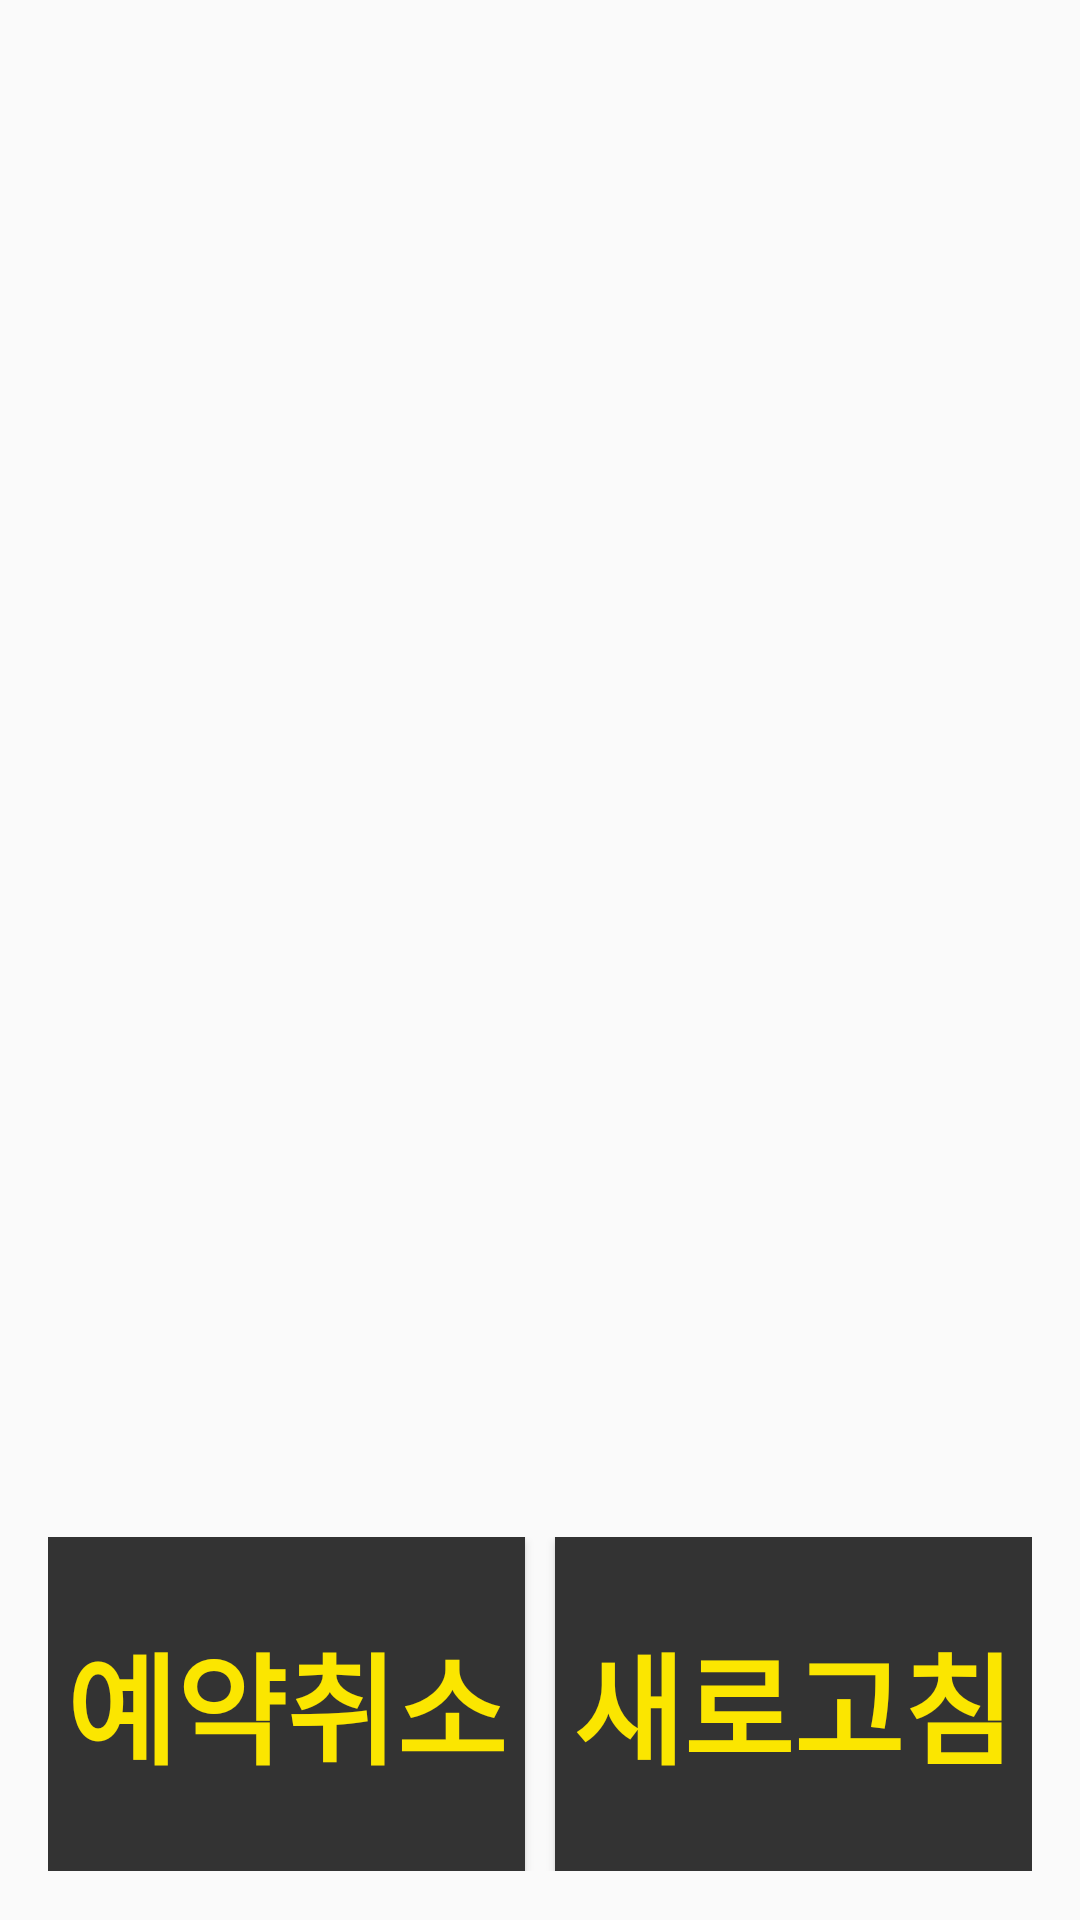

Android layout source for this screen:
<!-- AndroidManifest.xml: application theme AppTheme -->
<!-- res/layout/activity_est_time.xml -->
<?xml version="1.0" encoding="utf-8"?>
<LinearLayout xmlns:android="http://schemas.android.com/apk/res/android"
    xmlns:tools="http://schemas.android.com/tools"
    android:layout_width="match_parent"
    android:layout_height="match_parent"
    tools:context="com.bussystemforblind.bsb_rsv.estTime"
    android:orientation="vertical"
    android:padding="16dp"
    android:id="@+id/activity_est_time">

    <TextView
        android:id="@+id/estTime"
        android:fontFamily="monospace"
        android:layout_width="match_parent"
        android:layout_height="wrap_content"
        android:layout_weight="0.9"/>

    <LinearLayout
        android:layout_width="match_parent"
        android:layout_height="wrap_content"
        android:layout_weight="0.1"
        android:orientation="horizontal">

        <Button
            android:id="@+id/cancelRsv"
            android:layout_width="match_parent"
            android:layout_height="match_parent"
            android:layout_weight="1"
            android:fontFamily="monospace"
            android:textStyle="bold"
            android:textSize="40dp"
            android:layout_marginRight="5dp"
            android:background="#333333"
            android:textColor="#fbe600"
            android:text="예약취소"/>

        <Button
            android:id="@+id/reBtn"
            android:layout_width="match_parent"
            android:layout_height="match_parent"
            android:layout_weight="1"
            android:fontFamily="monospace"
            android:textStyle="bold"
            android:textSize="40dp"
            android:layout_marginLeft="5dp"
            android:background="#333333"
            android:textColor="#fbe600"
            android:text="새로고침"/>
    </LinearLayout>
</LinearLayout>
<!-- resources referenced by this layout -->
<resources>
  <style name="AppTheme" parent="Theme.AppCompat.Light.DarkActionBar">
          
          <item name="colorPrimary">#fbe600</item>
          <item name="colorPrimaryDark">#333333</item>
      </style>
</resources>
